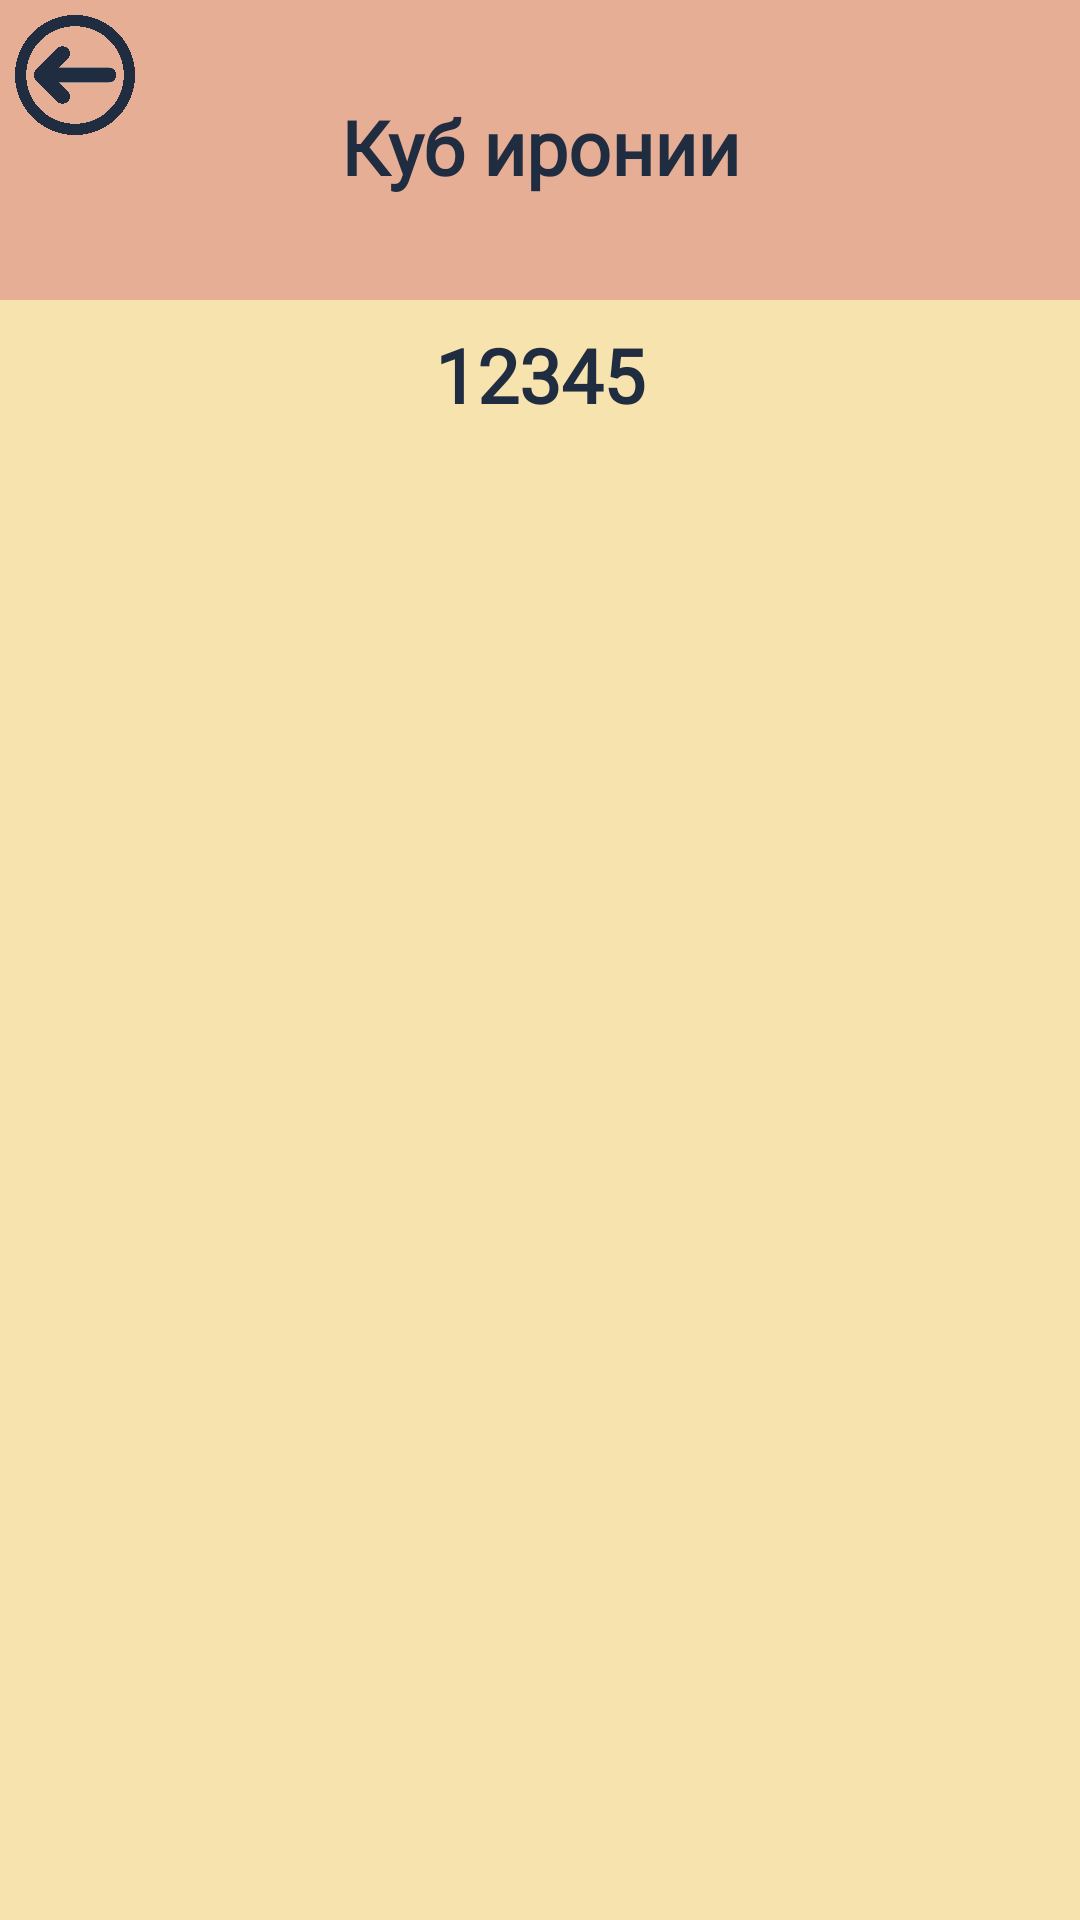

Reconstruct the res/layout file that produces this screen, plus the resources it refers to.
<!-- AndroidManifest.xml: application theme Theme.Pppr -->
<!-- res/layout/ironcube.xml -->
<?xml version="1.0" encoding="utf-8"?>
<androidx.constraintlayout.widget.ConstraintLayout
    xmlns:android="http://schemas.android.com/apk/res/android"
    xmlns:app="http://schemas.android.com/apk/res-auto"
    xmlns:tools="http://schemas.android.com/tools"
    android:layout_width="match_parent"
    android:layout_height="match_parent"
    android:orientation="vertical"
    android:background="#f7e3ae"
    tools:context=".Firebase.BrainStorm">

    <View
        android:id="@+id/view7"
        android:layout_width="match_parent"
        android:layout_height="100dp"
        android:background="@color/buttons"
        app:layout_constraintTop_toTopOf="parent" />

    <ImageView
        android:id="@+id/backButton"
        android:layout_width="50dp"
        android:layout_height="50dp"
        android:src="@drawable/backbutton"
        app:layout_constraintStart_toStartOf="parent"
        app:layout_constraintTop_toTopOf="parent" />

    <TextView
        android:id="@+id/punchline"
        android:layout_width="wrap_content"
        android:layout_height="wrap_content"
        android:layout_marginBottom="60dp"
        android:text="aboba"
        android:textColor="#202d41"
        android:fontFamily="@font/rosemary"
        android:visibility="invisible"
        android:textSize="25sp"
        app:layout_constraintBottom_toBottomOf="parent"
        app:layout_constraintEnd_toEndOf="parent"
        app:layout_constraintStart_toStartOf="parent"
        app:layout_constraintTop_toBottomOf="@+id/gifImageView"
        app:layout_constraintVertical_bias="0.0" />

    <ImageView
        android:id="@+id/gifImageView"
        android:layout_width="399dp"
        android:layout_height="377dp"
        android:layout_centerInParent="true"
        android:src="@drawable/kost"
        app:layout_constraintBottom_toBottomOf="parent"
        app:layout_constraintEnd_toEndOf="parent"
        app:layout_constraintStart_toStartOf="parent"
        app:layout_constraintTop_toTopOf="parent" />

    <TextView
        android:layout_width="wrap_content"
        android:layout_height="wrap_content"
        android:layout_marginTop="32dp"
        android:fontFamily="@font/rosemary"
        android:text="Куб иронии"
        android:textColor="@color/text"
        android:textSize="25sp"
        android:textStyle="bold"
        app:layout_constraintEnd_toEndOf="parent"
        app:layout_constraintStart_toStartOf="parent"
        app:layout_constraintTop_toTopOf="parent" />

    <TextView
        android:id="@+id/view2"
        android:layout_width="match_parent"
        android:layout_height="wrap_content"
        android:fontFamily="@font/rosemary"
        android:gravity="center"
        android:layout_margin="8dp"
        android:text="12345"
        android:textColor="#202d41"
        android:textSize="25sp"
        android:textStyle="bold"
        app:layout_constraintBottom_toBottomOf="parent"
        app:layout_constraintTop_toBottomOf="@+id/view7"
        app:layout_constraintVertical_bias="0.0"
        tools:layout_editor_absoluteX="34dp" />


</androidx.constraintlayout.widget.ConstraintLayout>
<!-- resources referenced by this layout -->
<resources>
  <color name="buttons">#e7ae96</color>
  <color name="text">#202d41</color>
  <!-- drawable backbutton: png bitmap (drawable, 159978 bytes) -->
  <style name="Theme.Pppr" parent="Base.Theme.Pppr" />
  <style name="Base.Theme.Pppr" parent="Theme.Material3.DayNight.NoActionBar">
          
          
      </style>
</resources>
